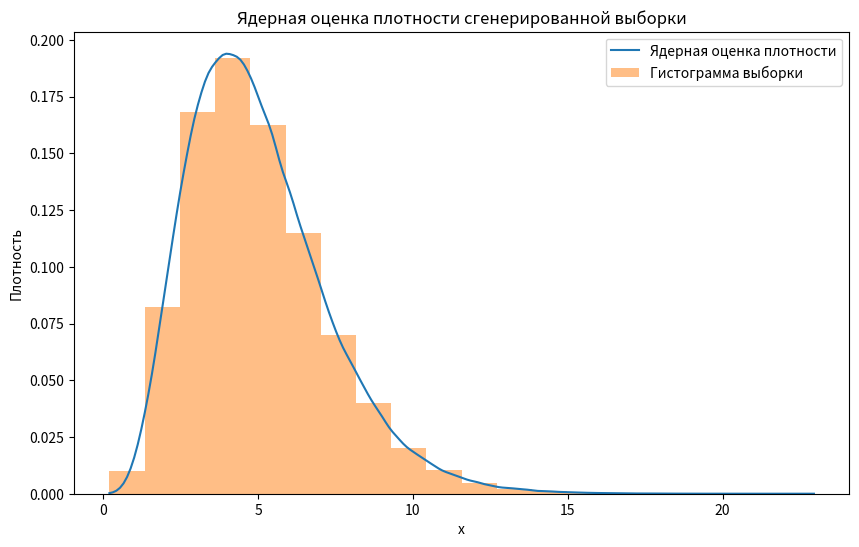

The script that saved this image:
import numpy as np
import matplotlib.pyplot as plt
from scipy.stats import gamma, chi2, gaussian_kde, norm


# 1. Определите функцию плотности
def density(X, theta):
    """Плотность p(X|θ) = ((X^4)/(4! * θ^5)) * exp(-X / θ)"""
    return (X**4 / (np.math.factorial(4) * theta**5)) * np.exp(-X / theta)


# 2. Генерация выборки:
# Произвольно выбрать значение параметра θ для нулевой гипотезы
theta0 = 1.0
N = 500000
alpha = 0.1

# Сгенерируйте выборку из гамма-распределения (поскольку X/θ имеет гамма-распределение)
# X ~ Gamma(shape=5, scale=theta)
sample = np.random.gamma(shape=5, scale=theta0, size=N)

# 3. Критерий отношения правдоподобия (LRT)
# Вычислите выборочное среднее
X_bar = np.mean(sample)

# Вычислите оценку MLE
theta_hat = X_bar / 5

# Вычислите статистику отношения правдоподобия Lambda
Lambda = (X_bar / (5 * theta0)) ** (5 * N) * np.exp(5 * N * (1 - (X_bar / theta0)))

# Вычислите статистику -2logLambda
minus_2_log_Lambda = -2 * np.log(Lambda)

# Вычислите критическое значение для хи-квадрат
chi2_critical = chi2.ppf(1 - alpha, df=1)

# Вычислите P-значение
p_value_LRT = chi2.sf(minus_2_log_Lambda, df=1)

# 4. Критерий на основе MLE
# Вычислите статистику T
T = np.abs(theta_hat - theta0)

# В идеале: найдите распределение T и вычислите критическое значение
# или p-значение на основе этого распределения.
# В качестве аппроксимации: используйте нормальное приближение для theta_hat
# (только для демонстрационных целей).
# ВНИМАНИЕ: Это приближение и может быть неточным для небольших N.

# Оцените стандартную ошибку theta_hat (используя дельта-метод или бутстрэп)
# Здесь используем дельта-метод (асимптотический)
# Var(X_bar) = Var(X) / N = (shape * scale^2) / N = (5 * theta0^2) / N
# SE(theta_hat) = SE(X_bar / 5) = SE(X_bar) / 5 = sqrt(Var(X_bar)) / 5
SE_theta_hat = np.sqrt((5 * theta0**2) / N) / 5

# Вычислите z-статистику (стандартизованную T)
z_statistic = (theta_hat - theta0) / SE_theta_hat

# Вычислите p-значение (двустороннее)
p_value_MLE = 2 * (1 - np.abs(norm.cdf(z_statistic)))

# Вычислите критическое значение для z
z_critical = norm.ppf(1 - alpha / 2)

# 5. Ядерная оценка плотности (KDE)
kde = gaussian_kde(sample)
x_grid = np.linspace(min(sample), max(sample), 200)

# 6. Графики
plt.figure(figsize=(10, 6))
plt.plot(x_grid, kde(x_grid), label="Ядерная оценка плотности")
plt.hist(sample, bins=20, density=True, alpha=0.5, label="Гистограмма выборки")
plt.xlabel("x")
plt.ylabel("Плотность")
plt.title("Ядерная оценка плотности сгенерированной выборки")
plt.legend()
plt.show()

# 7. Вывод результатов
print("Результаты:")
print(f"Выбранное значение θ0: {theta0}")
print(f"Выборочное среднее X_bar: {X_bar:.3f}")
print(f"Оценка MLE θ_hat: {theta_hat:.3f}")

print("\nКритерий отношения правдоподобия:")
print(f"Статистика Lambda: {Lambda:.3f}")
print(f"Статистика -2logLambda: {minus_2_log_Lambda:.3f}")
print(f"Критическое значение хи-квадрат: {chi2_critical:.3f}")
print(f"P-значение: {p_value_LRT:.3f}")
if minus_2_log_Lambda > chi2_critical:
    print("Отклоняем H0")
else:
    print("Не отклоняем H0")

print("\nКритерий на основе MLE (с нормальным приближением):")
print(f"Статистика T: {T:.3f}")
print(f"Стандартная ошибка SE(θ_hat): {SE_theta_hat:.3f}")
print(f"Z-статистика: {z_statistic:.3f}")
print(f"Критическое значение Z: {z_critical:.3f}")
print(f"P-значение: {p_value_MLE:.3f}")
if np.abs(z_statistic) > z_critical:
    print("Отклоняем H0 (приблизительно)")
else:
    print("Не отклоняем H0 (приблизительно)")
